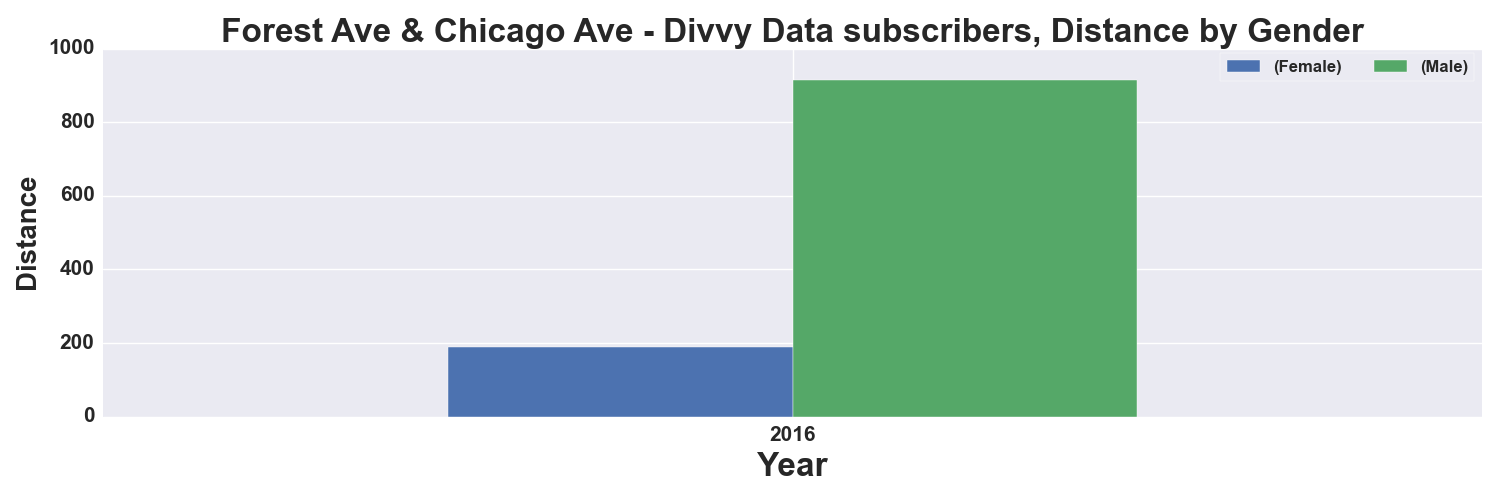

Source data for this figure (header and first rows):
, START TIME YEAR, DISTANCE_Miles, DISTANCE_Miles
GENDER, , Female, Male
0, 2016, 188.0, 914.0
